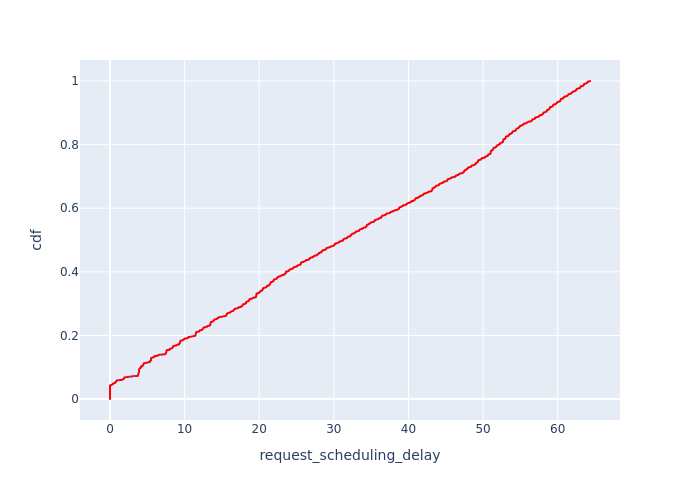

The data file committed next to this chart (first rows):
, Request Id, request_scheduling_delay, cdf
98, 0, 0.0, 0.0001702
38, 20, 3.3739074054309204e-05, 0.0003403
214, 78, 0.0001615, 0.0005105
46, 51, 0.0002542, 0.0006806
227, 109, 0.0002704, 0.0008508
64, 132, 0.0003367, 0.001021
14, 111, 0.0003693, 0.001191
272, 197, 0.0003898, 0.001361
271, 190, 0.0003931, 0.001531
34, 253, 0.0004564, 0.001702
208, 68, 0.0005234, 0.001872
52, 67, 0.0005327, 0.002042
278, 208, 0.0005596, 0.002212
30, 224, 0.0006204, 0.002382
62, 110, 0.0006223, 0.002552
231, 120, 0.0006645, 0.002722
74, 182, 0.0006798, 0.002893
15, 117, 0.0007467, 0.003063
303, 252, 0.000813, 0.003233
275, 201, 0.0008728, 0.003403
178, 11, 0.0008751, 0.003573
0, 7, 0.001039, 0.003743
80, 205, 0.001082, 0.003914
273, 199, 0.001144, 0.004084
195, 43, 0.001152, 0.004254
176, 6, 0.001173, 0.004424
53, 72, 0.001269, 0.004594
68, 142, 0.001389, 0.004764
90, 251, 0.001489, 0.004934
233, 123, 0.001505, 0.005105
49, 57, 0.00166, 0.005275
142, 220, 0.001686, 0.005445
302, 250, 0.001687, 0.005615
42, 34, 0.001758, 0.005785
290, 232, 0.001786, 0.005955
36, 3, 0.001821, 0.006126
276, 204, 0.001836, 0.006296
229, 116, 0.00186, 0.006466
268, 184, 0.001886, 0.006636
190, 33, 0.00199, 0.006806
6, 42, 0.002024, 0.006976
4, 29, 0.002061, 0.007147
189, 32, 0.002092, 0.007317
301, 249, 0.002099, 0.007487
192, 37, 0.002103, 0.007657
202, 56, 0.002129, 0.007827
245, 145, 0.002225, 0.007997
210, 70, 0.002248, 0.008167
247, 150, 0.002312, 0.008338
81, 207, 0.002312, 0.008508
69, 149, 0.002389, 0.008678
127, 160, 0.002473, 0.008848
215, 80, 0.002494, 0.009018
131, 169, 0.002495, 0.009188
59, 93, 0.002599, 0.009359
145, 237, 0.002725, 0.009529
133, 172, 0.002739, 0.009699
185, 22, 0.002752, 0.009869
187, 28, 0.002764, 0.01004
228, 115, 0.00279, 0.01021
... 5,817 more rows
